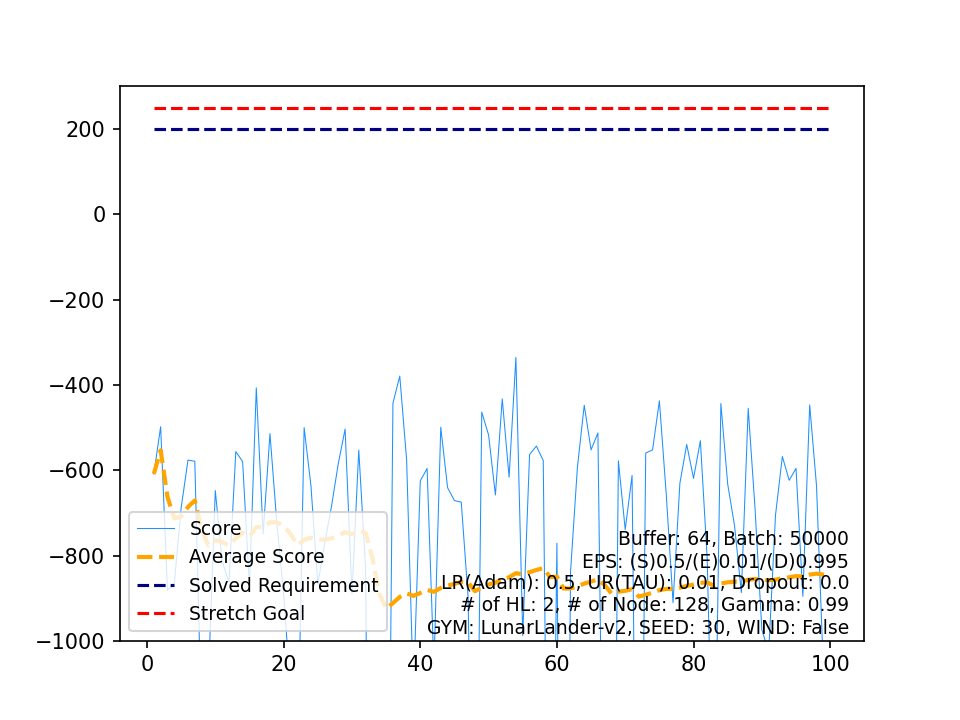

Source data for this figure (header and first rows):
, Score, Average Score, Timestamp, Solved Requirement, Stretch Goal
0, -608.8, -608.8, 109, 200, 250
1, -498, -553.4, 77, 200, 250
2, -881.3, -662.7, 154, 200, 250
3, -864.9, -713.2, 118, 200, 250
4, -688.4, -708.3, 122, 200, 250
5, -576.3, -686.3, 99, 200, 250
6, -579, -670.9, 85, 200, 250
7, -1210, -738.3, 152, 200, 250
8, -1086, -777, 169, 200, 250
9, -647.7, -764, 101, 200, 250
10, -813.7, -768.6, 146, 200, 250
11, -862.7, -776.4, 128, 200, 250
12, -556.2, -759.5, 99, 200, 250
13, -579.9, -746.6, 82, 200, 250
14, -872.8, -755, 154, 200, 250
15, -406.9, -733.3, 80, 200, 250
16, -749.7, -734.3, 97, 200, 250
17, -514.2, -722, 88, 200, 250
18, -722.7, -722.1, 104, 200, 250
19, -888, -730.4, 134, 200, 250
20, -1117, -748.8, 172, 200, 250
21, -1332, -775.3, 165, 200, 250
22, -500, -763.3, 80, 200, 250
23, -636.4, -758.1, 105, 200, 250
24, -867.3, -762.4, 129, 200, 250
25, -771.6, -762.8, 143, 200, 250
26, -685.2, -759.9, 106, 200, 250
27, -584.7, -753.6, 89, 200, 250
28, -503.4, -745, 75, 200, 250
29, -889.7, -749.8, 117, 200, 250
30, -552.8, -743.5, 72, 200, 250
31, -830.1, -746.2, 123, 200, 250
32, -2731, -806.3, 295, 200, 250
33, -3602, -888.6, 315, 200, 250
34, -2161, -924.9, 243, 200, 250
35, -442.9, -911.5, 87, 200, 250
36, -379.3, -897.1, 80, 200, 250
37, -575, -888.7, 128, 200, 250
38, -1121, -894.6, 157, 200, 250
39, -625, -887.9, 110, 200, 250
40, -596, -880.8, 77, 200, 250
41, -1062, -885.1, 163, 200, 250
42, -499.3, -876.1, 89, 200, 250
43, -640.9, -870.8, 120, 200, 250
44, -671.2, -866.3, 88, 200, 250
45, -674.8, -862.2, 96, 200, 250
46, -897.1, -862.9, 156, 200, 250
47, -1859, -883.7, 213, 200, 250
48, -463.8, -875.1, 85, 200, 250
49, -517.2, -867.9, 97, 200, 250
50, -658, -863.8, 116, 200, 250
51, -432.7, -855.5, 78, 200, 250
52, -616.4, -851, 75, 200, 250
53, -335.5, -841.5, 88, 200, 250
54, -987.8, -844.1, 146, 200, 250
55, -563, -839.1, 82, 200, 250
56, -543.5, -833.9, 77, 200, 250
57, -577.2, -829.5, 73, 200, 250
58, -2086, -850.8, 239, 200, 250
59, -771.2, -849.5, 126, 200, 250
... 40 more rows
